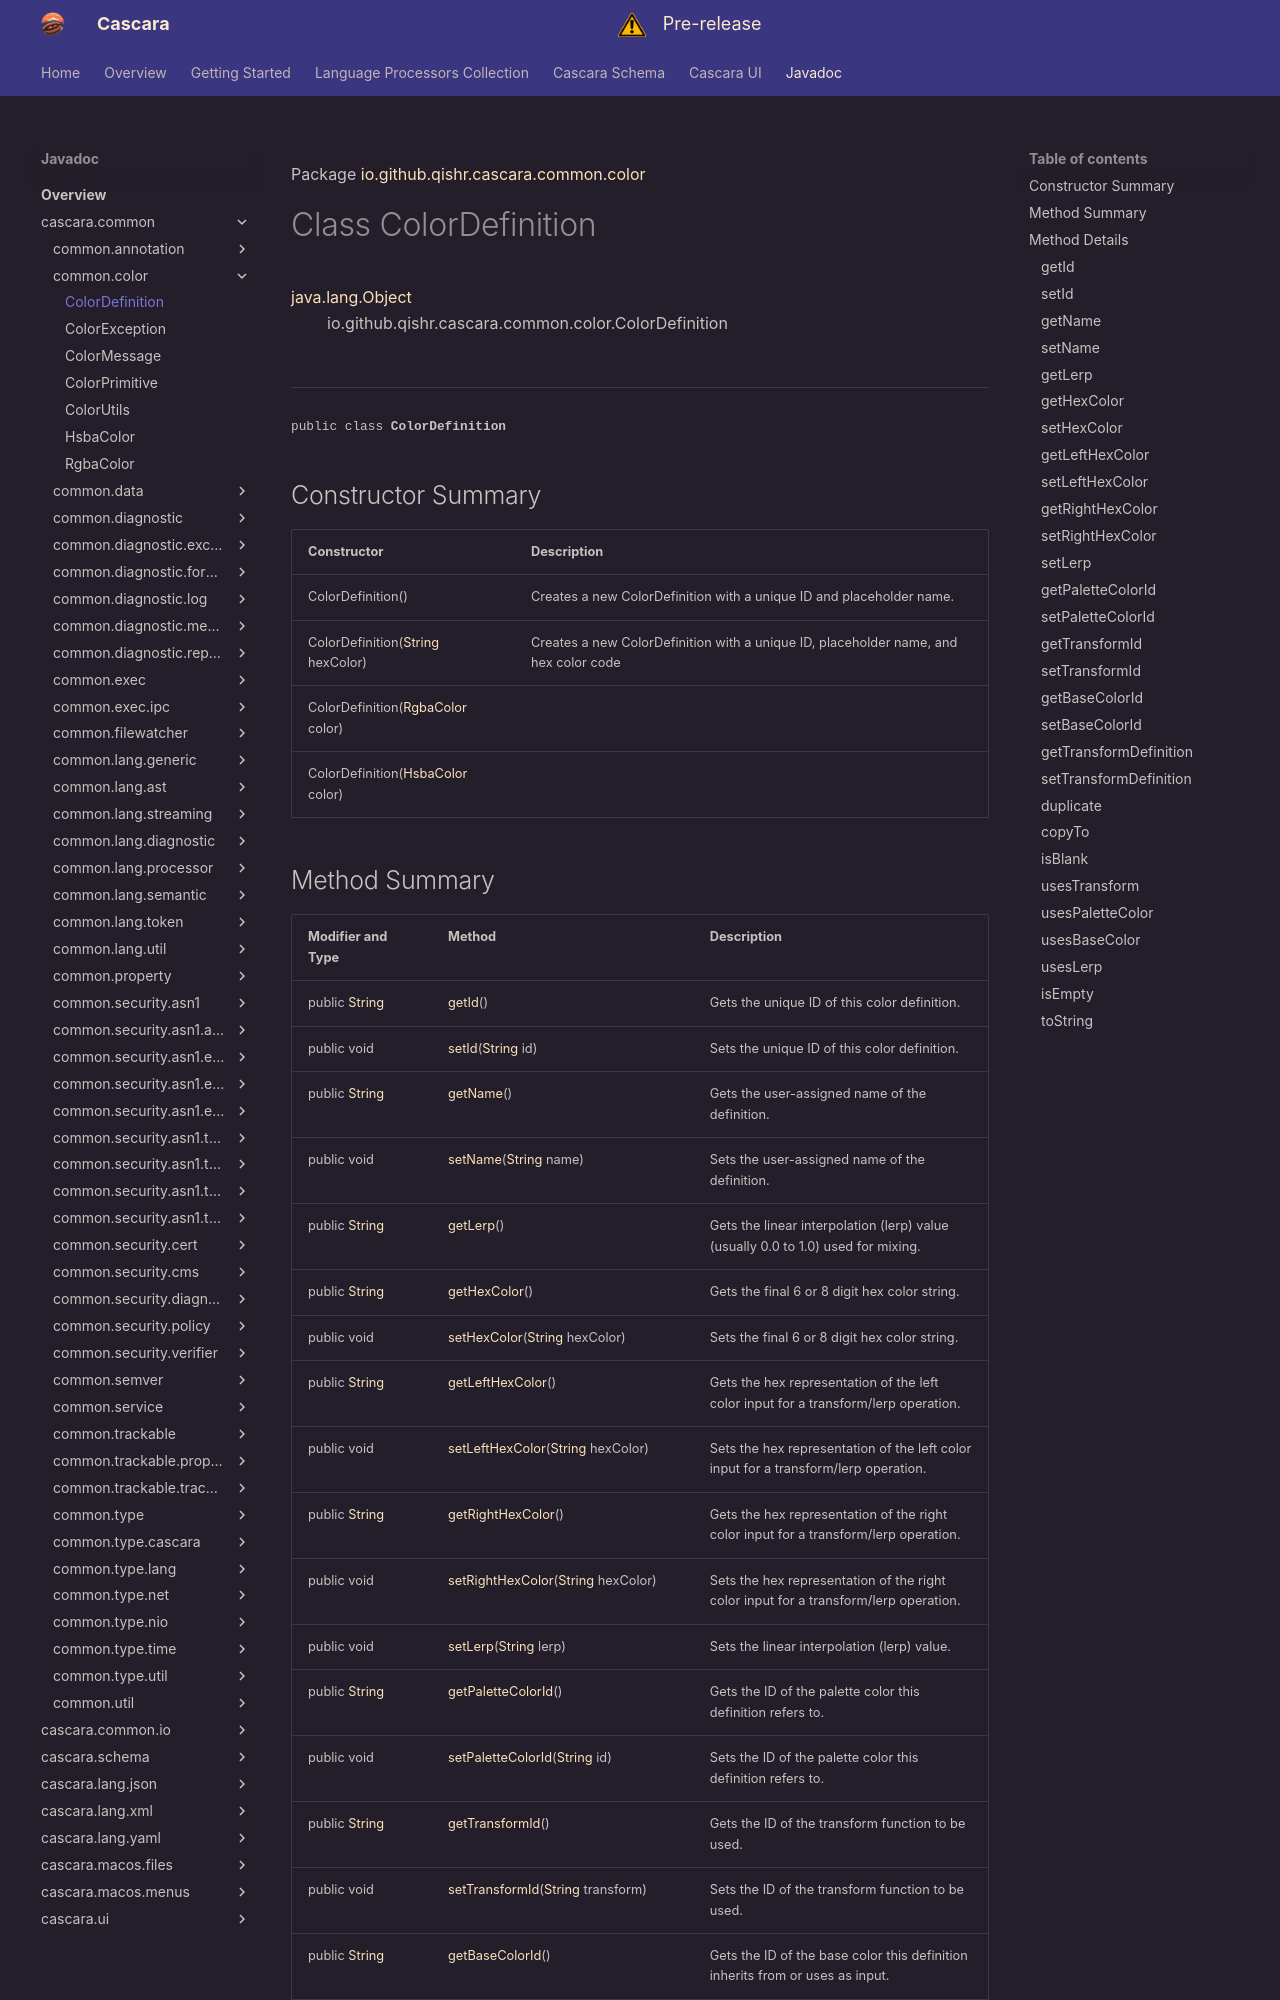

repository: qishr/qishr.github.io · page: javadoc/latest/cascara.common/io/github/qishr/cascara/common/color/ColorDefinition/index.html · generator: mkdocs

Package [io.github.qishr.cascara.common.color](index.md)

# Class ColorDefinition
[java.lang.Object](https://docs.oracle.com/en/java/javase/24/docs/api/java.base/java/lang/Object.html)<br/>
        io.github.qishr.cascara.common.color.ColorDefinition<br/>
<br/>

----

<span style="font-family: monospace; font-size: 80%;">public class __ColorDefinition__</span>


## Constructor Summary

| Constructor                                                                                                            | Description                                                                          |
|------------------------------------------------------------------------------------------------------------------------|--------------------------------------------------------------------------------------|
| ColorDefinition()                                                                                                      | Creates a new ColorDefinition with a unique ID and placeholder name.                 |
| ColorDefinition([String](https://docs.oracle.com/en/java/javase/24/docs/api/java.base/java/lang/String.html) hexColor) | Creates a new ColorDefinition with a unique ID, placeholder name, and hex color code |
| ColorDefinition([RgbaColor](../../../../../../io/github/qishr/cascara/common/color/RgbaColor.md) color)                |                                                                                      |
| ColorDefinition([HsbaColor](../../../../../../io/github/qishr/cascara/common/color/HsbaColor.md) color)                |                                                                                      |
